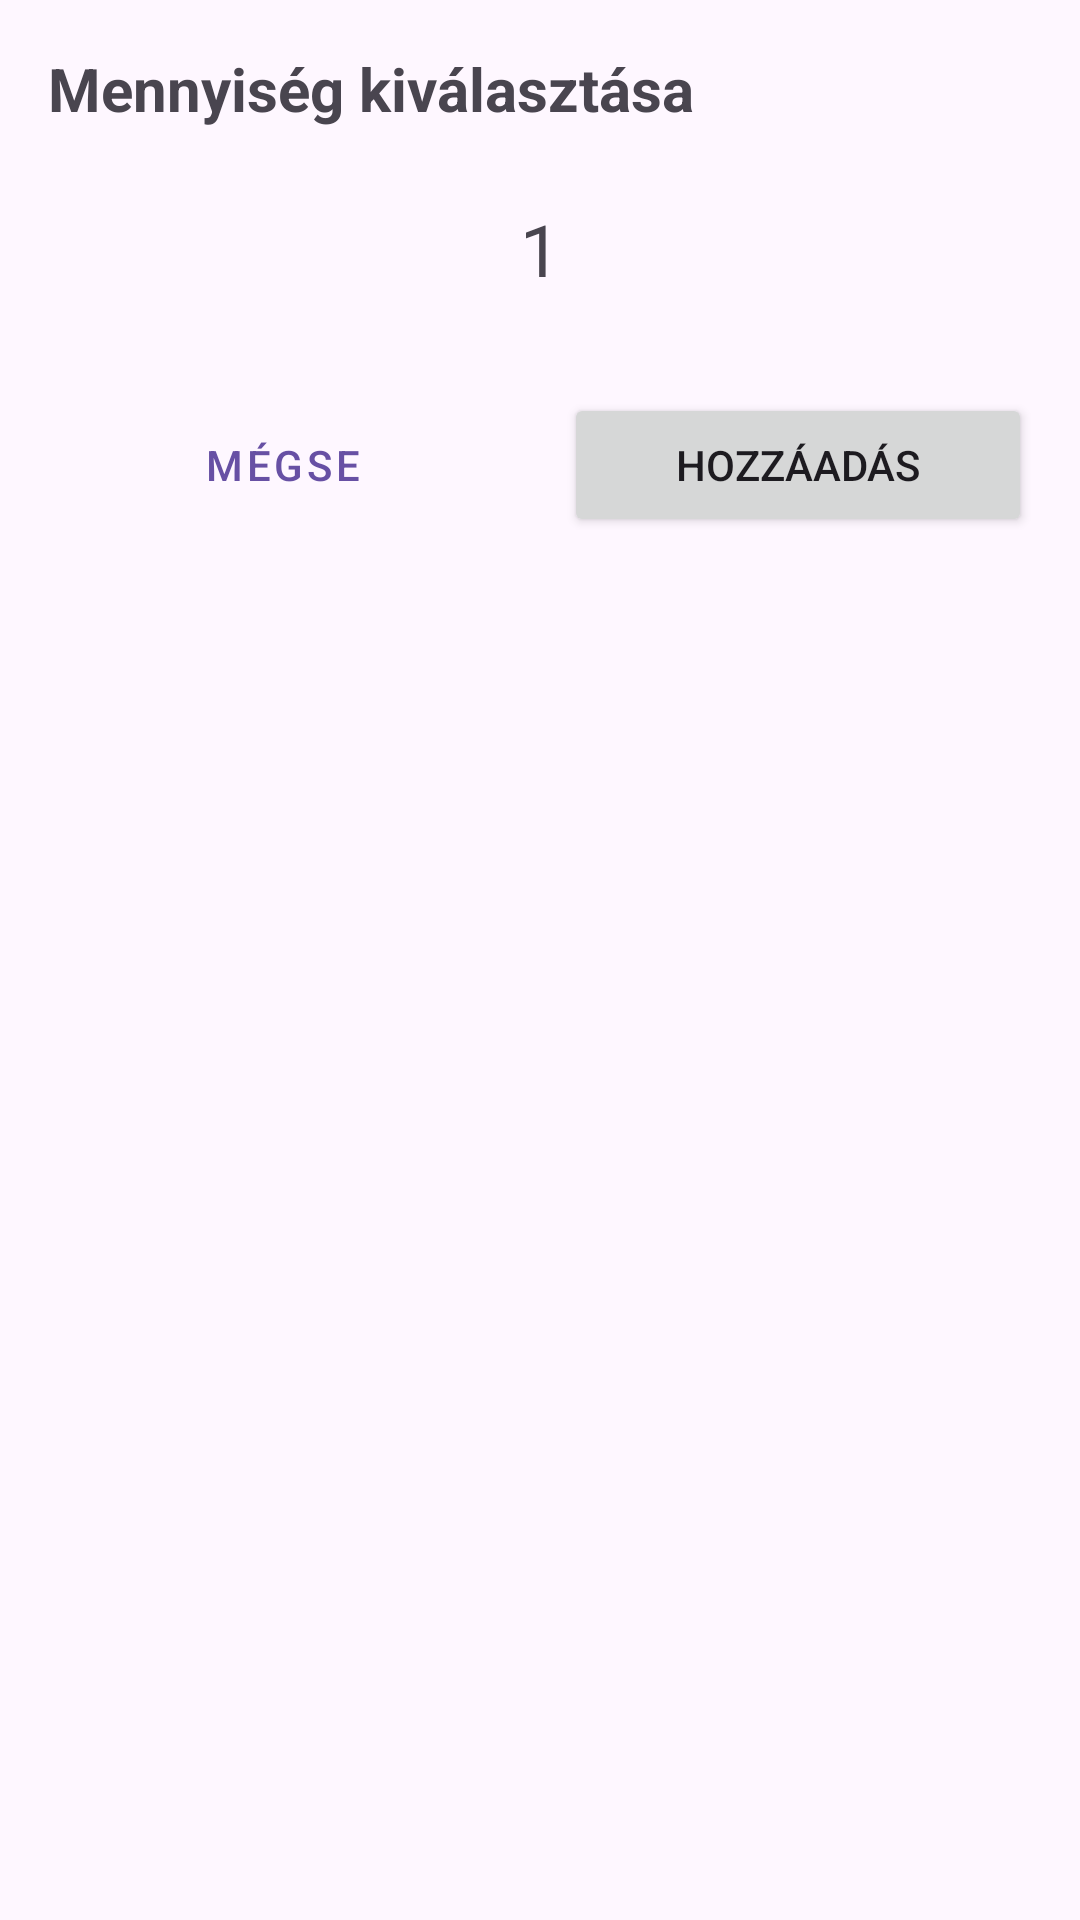

This screen was rendered from an Android layout file. Write that file and the resources it references.
<!-- AndroidManifest.xml: application theme Theme.WebshopFinal -->
<!-- res/layout/dialog_add_to_cart.xml -->
<?xml version="1.0" encoding="utf-8"?>
<LinearLayout xmlns:android="http://schemas.android.com/apk/res/android"
    android:layout_width="match_parent"
    android:layout_height="wrap_content"
    android:orientation="vertical"
    android:padding="16dp">

    <TextView
        android:layout_width="wrap_content"
        android:layout_height="wrap_content"
        android:text="Mennyiség kiválasztása"
        android:textSize="20sp"
        android:textStyle="bold"
        android:layout_marginBottom="16dp" />

    <LinearLayout
        android:layout_width="wrap_content"
        android:layout_height="wrap_content"
        android:orientation="horizontal"
        android:gravity="center_vertical"
        android:layout_gravity="center_horizontal">

        <ImageButton
            android:id="@+id/decreaseBtn"
            android:layout_width="48dp"
            android:layout_height="48dp"
            android:background="?attr/selectableItemBackgroundBorderless"
            android:src="@drawable/ic_remove"
            android:contentDescription="Csökkentés" />

        <TextView
            android:id="@+id/quantityText"
            android:layout_width="wrap_content"
            android:layout_height="wrap_content"
            android:text="1"
            android:textSize="24sp"
            android:layout_marginHorizontal="16dp" />

        <ImageButton
            android:id="@+id/increaseBtn"
            android:layout_width="48dp"
            android:layout_height="48dp"
            android:background="?attr/selectableItemBackgroundBorderless"
            android:src="@drawable/ic_add"
            android:contentDescription="Növelés" />
    </LinearLayout>

    <LinearLayout
        android:layout_width="match_parent"
        android:layout_height="wrap_content"
        android:orientation="horizontal"
        android:layout_marginTop="24dp">

        <Button
            android:id="@+id/cancelButton"
            android:layout_width="0dp"
            android:layout_height="wrap_content"
            android:layout_weight="1"
            android:text="Mégse"
            android:layout_marginEnd="8dp"
            style="@style/Widget.MaterialComponents.Button.OutlinedButton" />

        <Button
            android:id="@+id/addButton"
            android:layout_width="0dp"
            android:layout_height="wrap_content"
            android:layout_weight="1"
            android:text="Hozzáadás"
            android:layout_marginStart="8dp" />
    </LinearLayout>

</LinearLayout>
<!-- resources referenced by this layout -->
<resources>
  <style name="Theme.WebshopFinal" parent="Base.Theme.WebshopFinal" />
  <style name="Base.Theme.WebshopFinal" parent="Theme.Material3.DayNight.NoActionBar">
          
          
      </style>
</resources>
